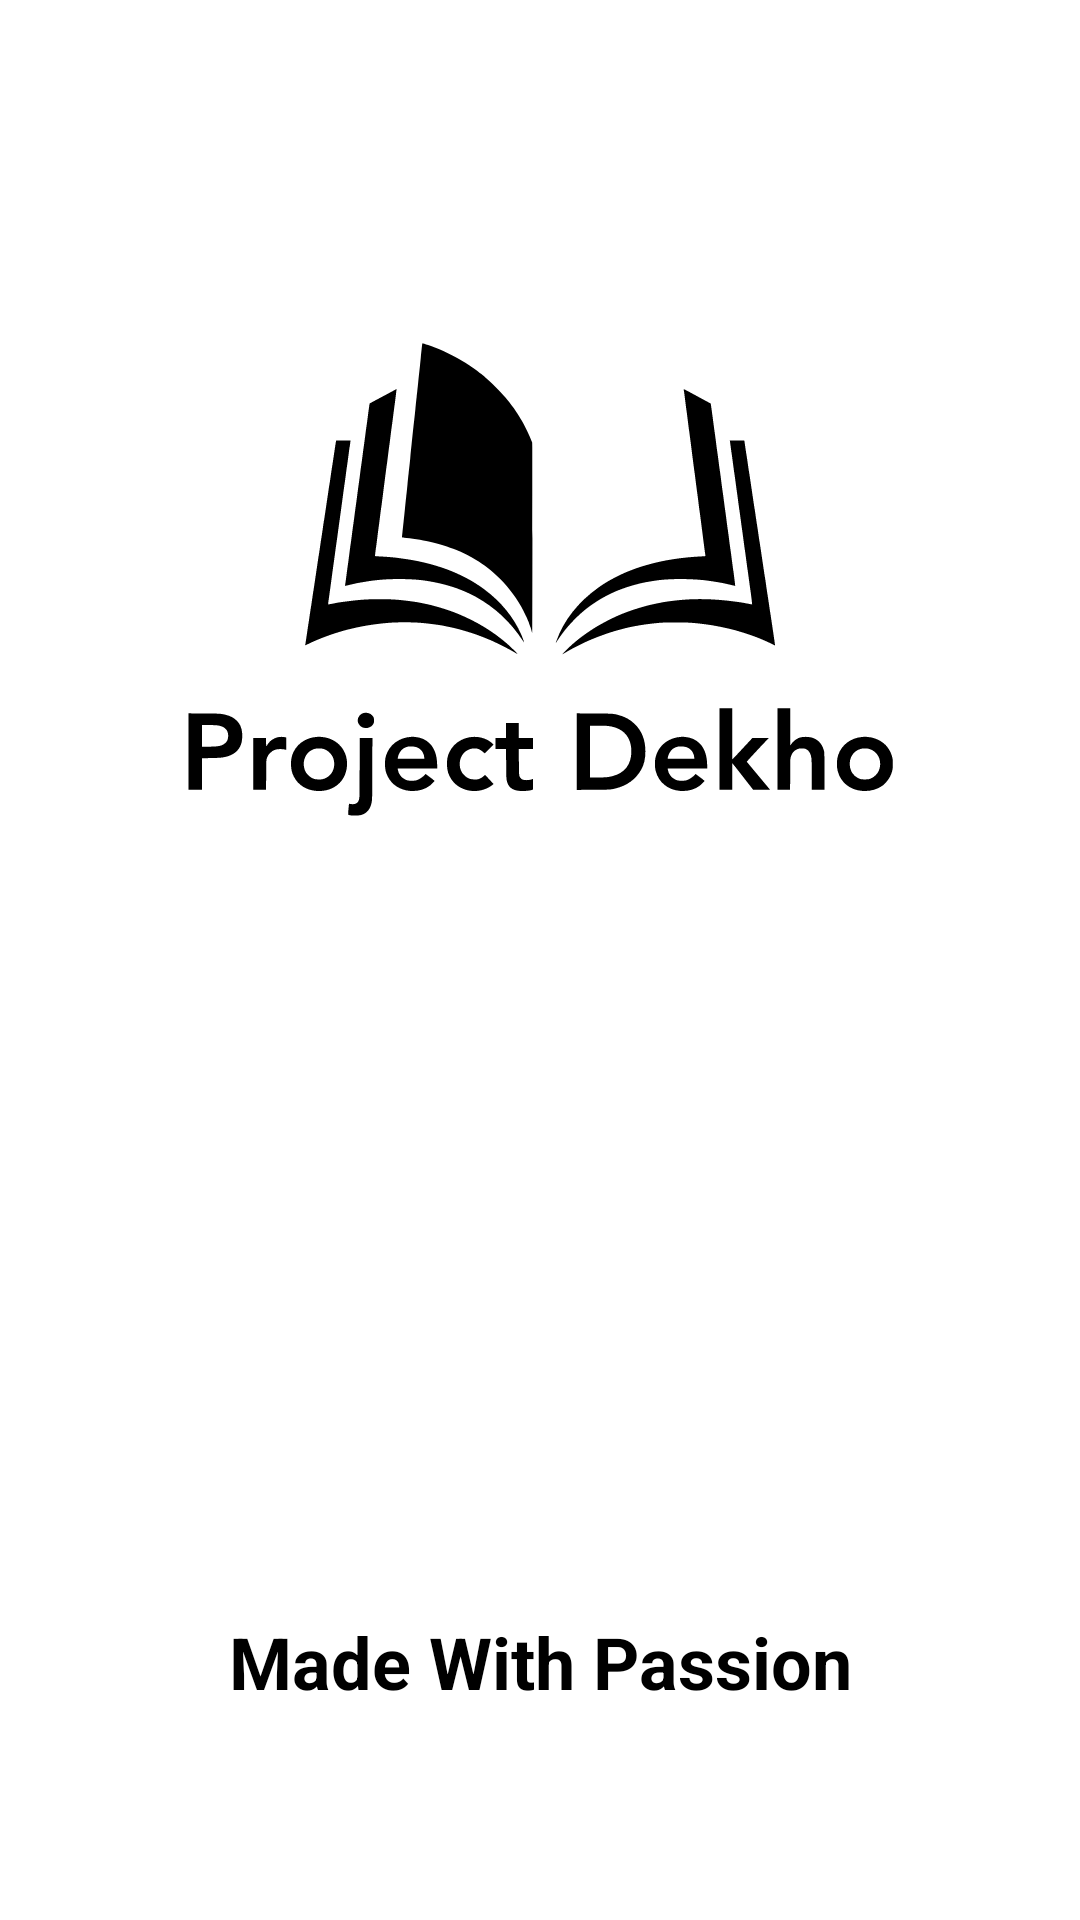

The Android layout XML behind this screen, and the referenced resources:
<!-- AndroidManifest.xml: application theme Theme.ProjectDekho -->
<!-- res/layout/activity_splash_screen.xml -->
<?xml version="1.0" encoding="utf-8"?>
<LinearLayout xmlns:android="http://schemas.android.com/apk/res/android"
    xmlns:app="http://schemas.android.com/apk/res-auto"
    xmlns:tools="http://schemas.android.com/tools"
    android:layout_width="wrap_content"
    android:layout_height="wrap_content"
    android:background="@color/white"
    tools:context=".SplashScreen">

    <LinearLayout
        android:layout_width="match_parent"
        android:layout_height="match_parent"
        android:orientation="vertical">

        <ImageView
            android:id="@+id/imageView3"
            android:layout_width="wrap_content"
            android:layout_height="418dp"
            android:layout_gravity="center"
            android:src="@drawable/ic_logosvg" />

        <TextView
            android:id="@+id/textView3"
            android:layout_width="match_parent"
            android:layout_height="match_parent"
            android:layout_gravity="center"

            android:layout_marginTop="50dp"
            android:gravity="center"
            android:text="Made With Passion"
            android:textSize="24sp"
            android:textColor="@color/black"
            android:textStyle="bold" />
    </LinearLayout>
</LinearLayout>
<!-- resources referenced by this layout -->
<resources>
  <color name="black">#FF000000</color>
  <color name="white">#FFFFFFFF</color>
  <!-- drawable ic_logosvg: vector/xml drawable (drawable, 16405 chars, omitted) -->
  <style name="Theme.ProjectDekho" parent="Theme.MaterialComponents.DayNight.DarkActionBar">
  
          <item name="colorPrimary">@color/purple_500</item>
          <item name="colorPrimaryVariant">@color/purple_700</item>
          <item name="colorOnPrimary">@color/white</item>
  
          <item name="colorSecondary">@color/teal_200</item>
          <item name="colorSecondaryVariant">@color/teal_700</item>
          <item name="colorOnSecondary">@color/black</item>
  
          <item name="android:statusBarColor" tools:targetApi="l">?attr/colorPrimaryVariant</item>
  
      </style>
  <color name="purple_500">#FF6200EE</color>
  <color name="purple_700">#FF3700B3</color>
  <color name="teal_200">#FF03DAC5</color>
  <color name="teal_700">#FF018786</color>
</resources>
